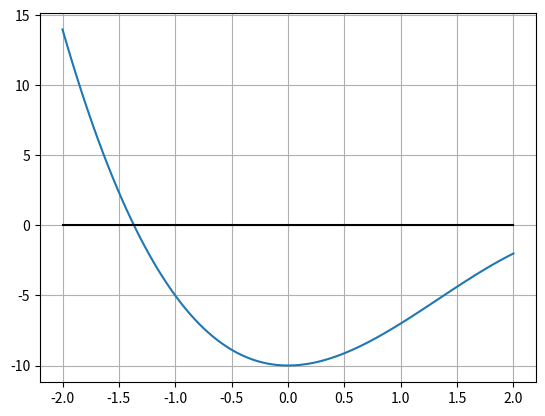

This figure's Python source:
import numpy as np
import matplotlib.pyplot as plt

x = np.linspace(-2,2,100)
plt.plot(x,-x**3 + 4*x**2 - 10)
plt.plot(x,x*0,'-k')
plt.grid()
plt.show()

import numpy as np


def f(x):
    return -x**3 + 4*x**2 - 10  # Funcion

def Df(x):
    return -3*x**2+8*x          # Derivada de la funcion

iterador = 0
x0 = -1                         # Inicio
xc = 0  
error = np.abs(x0 - xc) 
tolerancia = 0 
iteracionesToleradas = 50                 
print("Iteraciones     Raiz     Error")
while (error >= tolerancia and iterador < iteracionesToleradas):
    xc = x0 - f(x0) / Df(x0)    # Método de Newton-Raphson 
    error = np.abs(x0 - xc)
    x0 = xc
    iterador += 1
    print('{0:2d} {1:18.10f} {2:12.10f}'.format(iterador,xc,error))